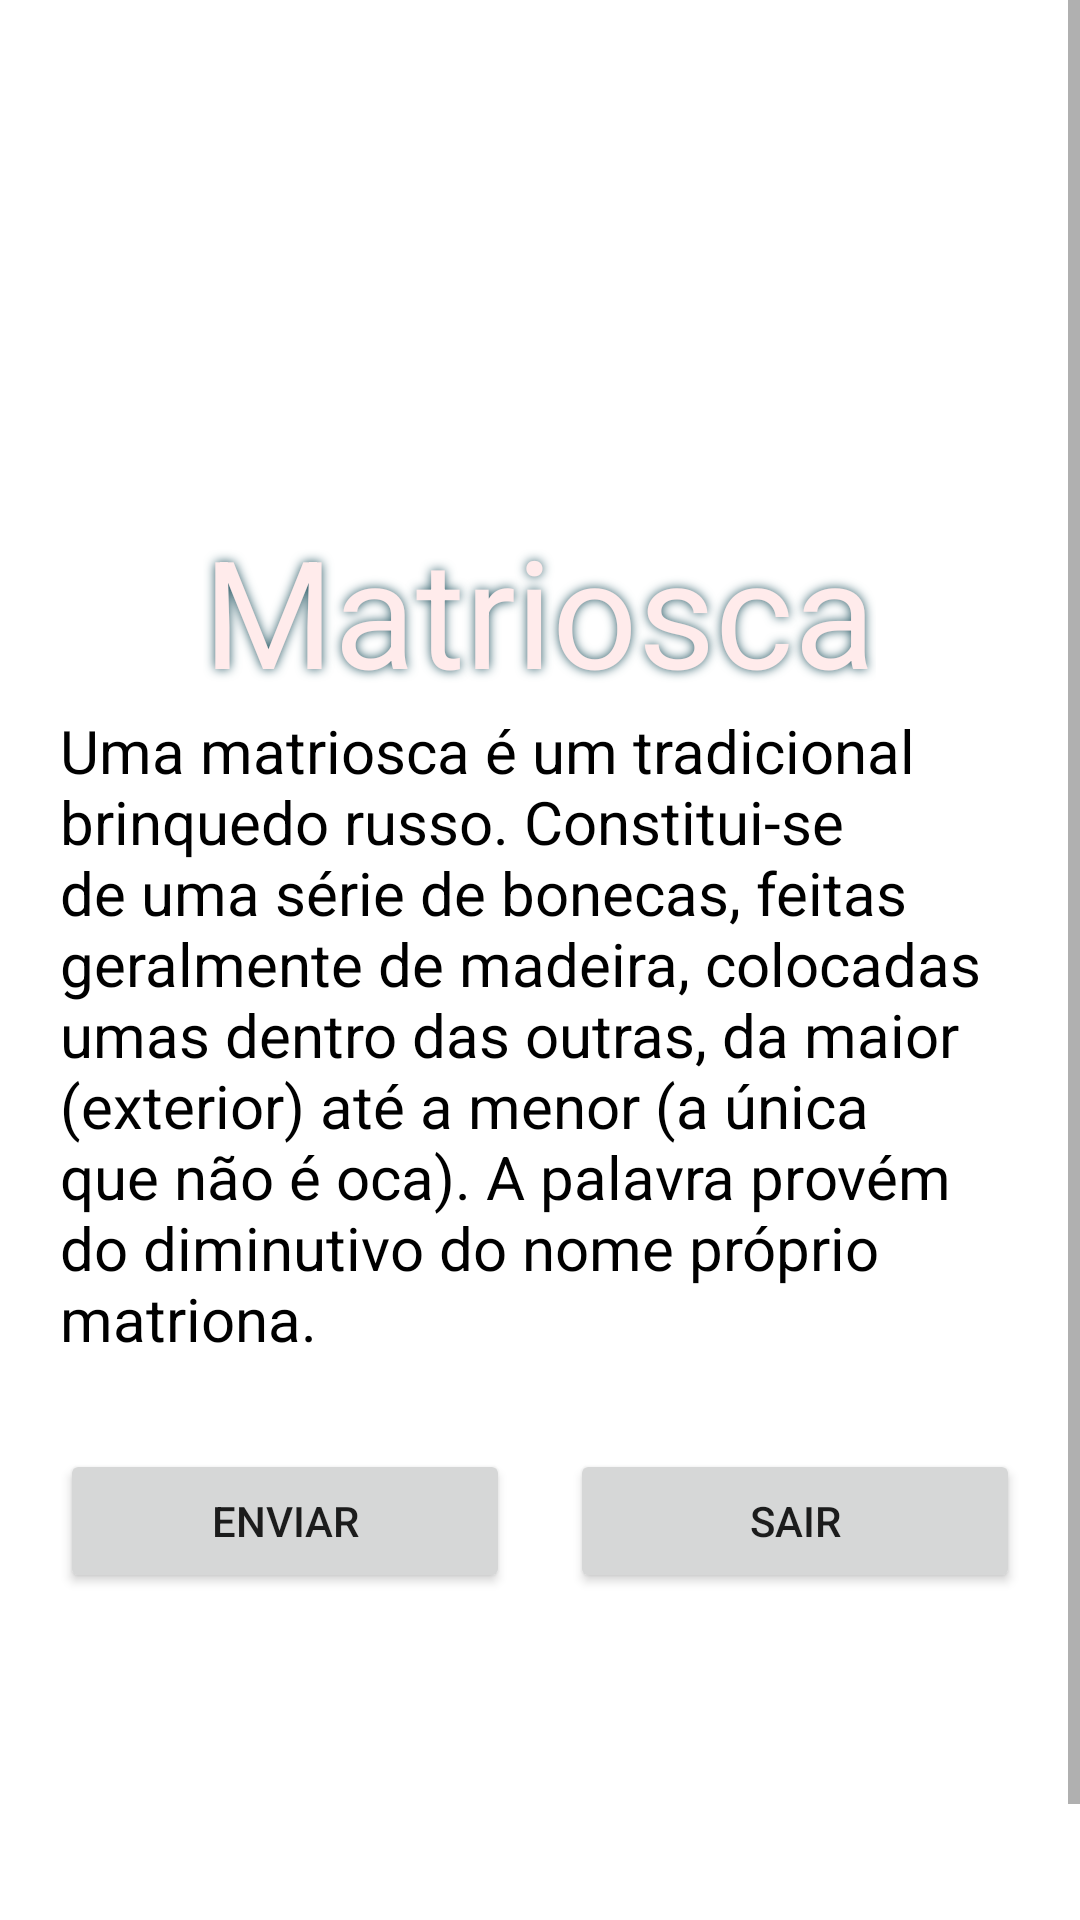

Layout XML and referenced resources for this Android screen:
<!-- AndroidManifest.xml: application theme Theme.LayoutsTI96App -->
<!-- res/layout/scroll_view_layout.xml -->
<?xml version="1.0" encoding="utf-8"?>
<ScrollView xmlns:android="http://schemas.android.com/apk/res/android"
    xmlns:app="http://schemas.android.com/apk/res-auto"
    xmlns:tools="http://schemas.android.com/tools"
    android:layout_width="match_parent"
    android:layout_height="match_parent"
    tools:context=".ScrollView_Activity">

    <LinearLayout
        android:layout_margin="20dp"
        android:layout_width="match_parent"
        android:layout_height="match_parent"
        android:orientation="vertical">

        <ImageView
            android:layout_width="150dp"
            android:layout_height="150dp"
            android:layout_gravity="center_horizontal"
            android:src="@drawable/imagem_matri" />

        <TextView
            android:layout_width="wrap_content"
            android:layout_height="wrap_content"
            android:layout_gravity="center_horizontal"
            android:shadowColor="#295965"
            android:shadowRadius="8"
            android:text="Matriosca"
            android:textColor="#FFEBEB"
            android:textSize="50dp" />

        <TextView
            android:layout_width="match_parent"
            android:layout_height="wrap_content"
            android:text="Uma matriosca é um tradicional brinquedo russo. Constitui-se de uma série de bonecas, feitas geralmente de madeira, colocadas umas dentro das outras, da maior (exterior) até a menor (a única que não é oca). A palavra provém do diminutivo do nome próprio matriona."
            android:textColor="@color/black"
            android:textSize="20sp" />

        <LinearLayout
            android:layout_marginTop="30dp"
            android:orientation="horizontal"
            android:layout_width="match_parent"
            android:layout_height="match_parent">

        <Button
            android:layout_marginRight="10dp"
            android:layout_weight="1"
            android:layout_width="wrap_content"
            android:layout_height="wrap_content"
            android:text="Enviar" />

        <Button
            android:layout_marginLeft="10dp"
            android:layout_weight="1"
            android:layout_width="wrap_content"
            android:layout_height="wrap_content"
            android:text="Sair" />
        </LinearLayout>

        <ImageView
            android:layout_width="150dp"
            android:layout_height="150dp"
            android:layout_gravity="center_horizontal"
            android:src="@drawable/imagem_matri" />

    </LinearLayout>

</ScrollView>
<!-- resources referenced by this layout -->
<resources>
  <style name="Theme.LayoutsTI96App" parent="Theme.MaterialComponents.DayNight.DarkActionBar">
          
          <item name="colorPrimary">@color/purple_500</item>
          <item name="colorPrimaryVariant">@color/purple_700</item>
          <item name="colorOnPrimary">@color/white</item>
          
          <item name="colorSecondary">@color/teal_200</item>
          <item name="colorSecondaryVariant">@color/teal_700</item>
          <item name="colorOnSecondary">@color/black</item>
          
          <item name="android:statusBarColor" tools:targetApi="l">?attr/colorPrimaryVariant</item>
          
      </style>
  <!-- not gathered from this repository: default colours our renderer supplied (Android Studio template values) -->
  <color name="purple_500">#FF6200EE</color>
  <color name="purple_700">#FF3700B3</color>
  <color name="teal_200">#FF03DAC5</color>
  <color name="teal_700">#FF018786</color>
  <color name="black">#FF000000</color>
  <color name="white">#FFFFFFFF</color>
</resources>
